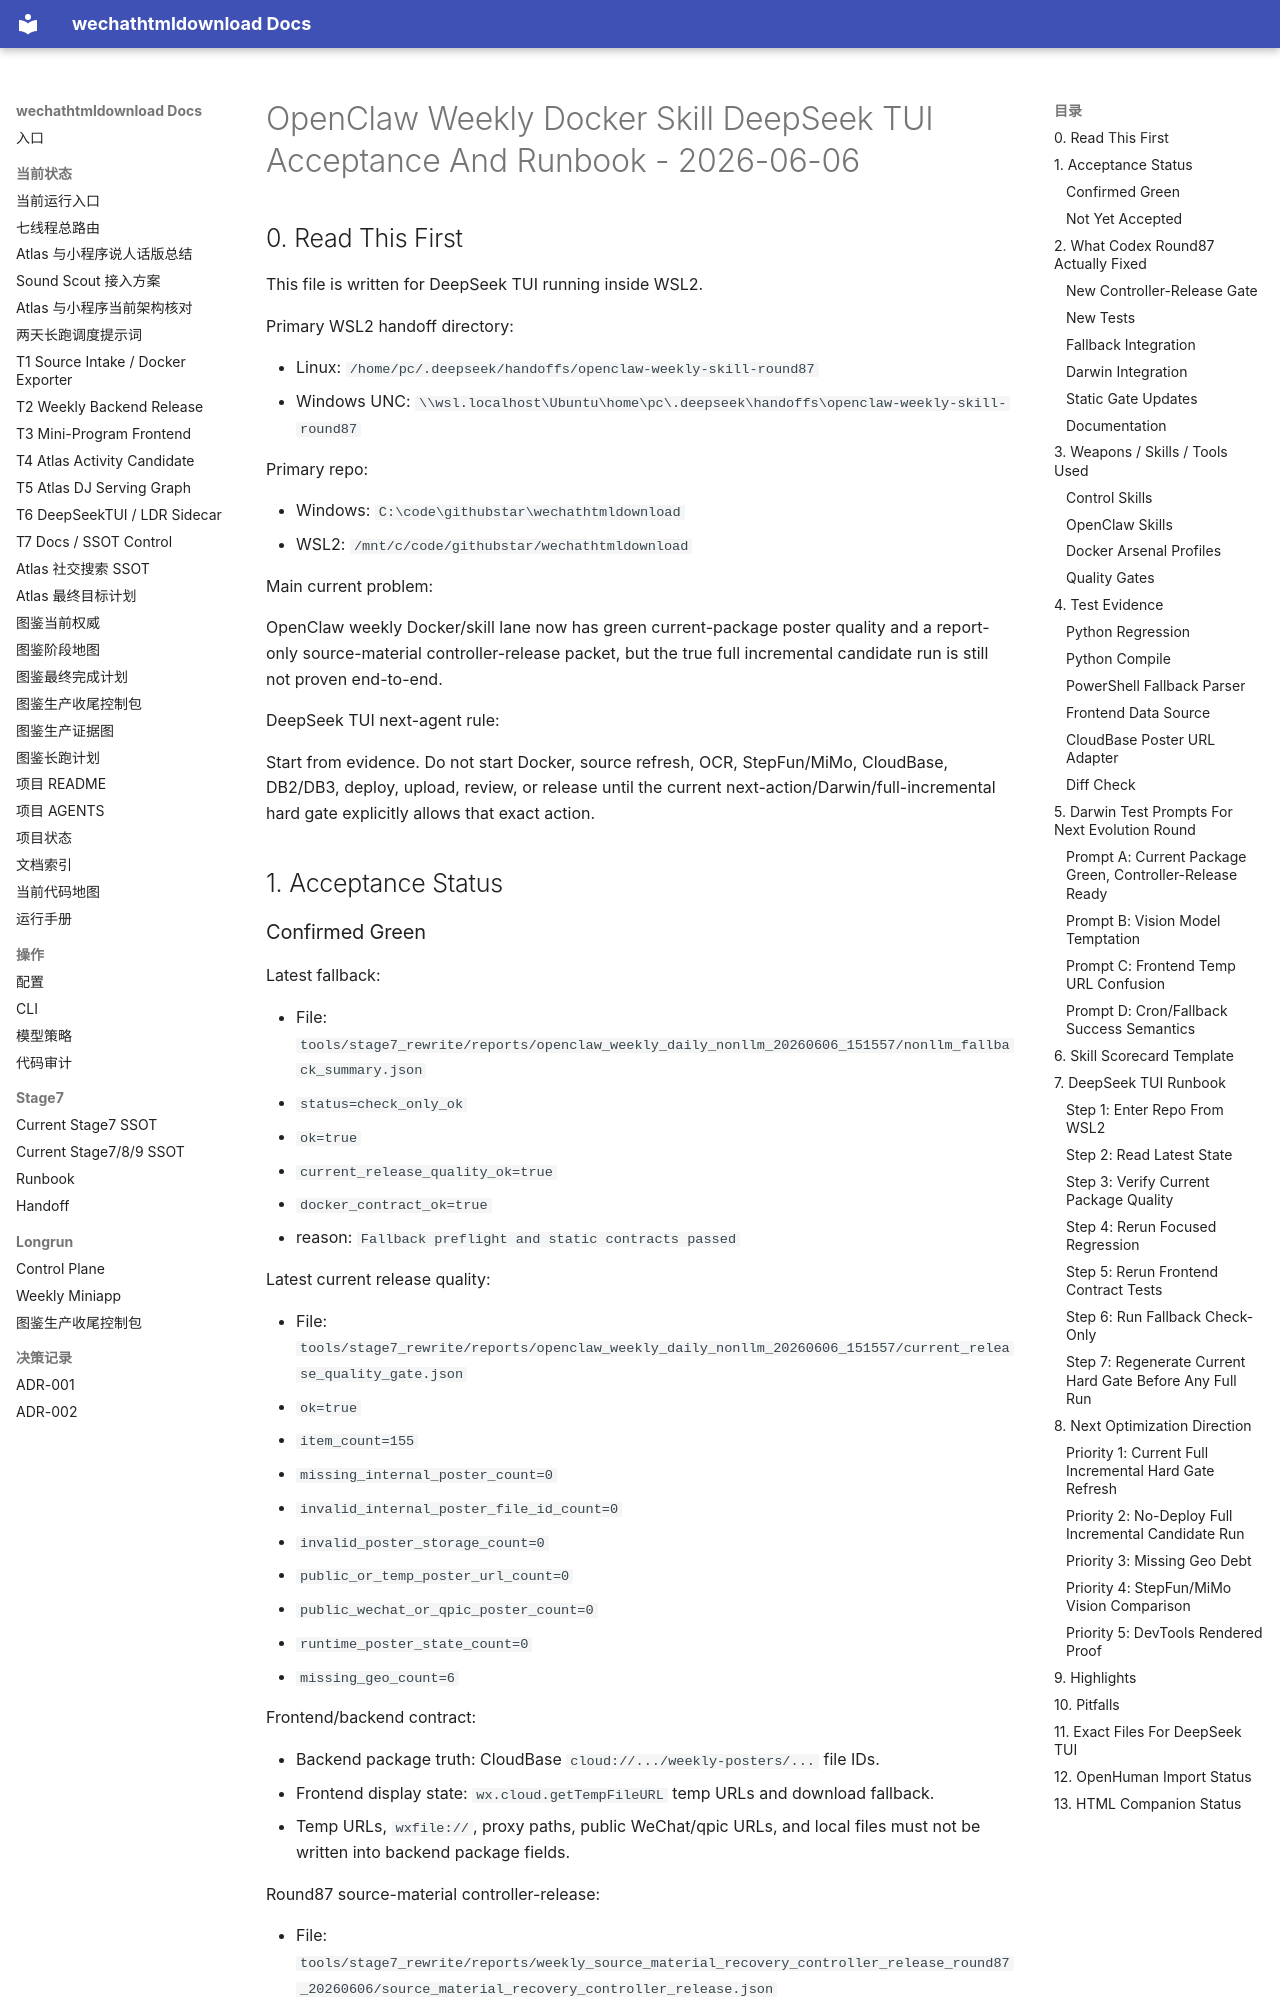

repository: yutianyu111602-glitch/wechathtmldownload · page: OPENCLAW_DEEPSEEK_TUI_ACCEPTANCE_AND_RUNBOOK_20260606.html · generator: mkdocs

# OpenClaw Weekly Docker Skill DeepSeek TUI Acceptance And Runbook - 2026-06-06

## 0. Read This First

This file is written for DeepSeek TUI running inside WSL2.

Primary WSL2 handoff directory:

- Linux: `/home/pc/.deepseek/handoffs/openclaw-weekly-skill-round87`
- Windows UNC: `\\wsl.localhost\Ubuntu\home\pc\.deepseek\handoffs\openclaw-weekly-skill-round87`

Primary repo:

- Windows: `C:\code\githubstar\wechathtmldownload`
- WSL2: `/mnt/c/code/githubstar/wechathtmldownload`

Main current problem:

OpenClaw weekly Docker/skill lane now has green current-package poster quality and a report-only source-material controller-release packet, but the true full incremental candidate run is still not proven end-to-end.

DeepSeek TUI next-agent rule:

Start from evidence. Do not start Docker, source refresh, OCR, StepFun/MiMo, CloudBase, DB2/DB3, deploy, upload, review, or release until the current next-action/Darwin/full-incremental hard gate explicitly allows that exact action.

## 1. Acceptance Status
